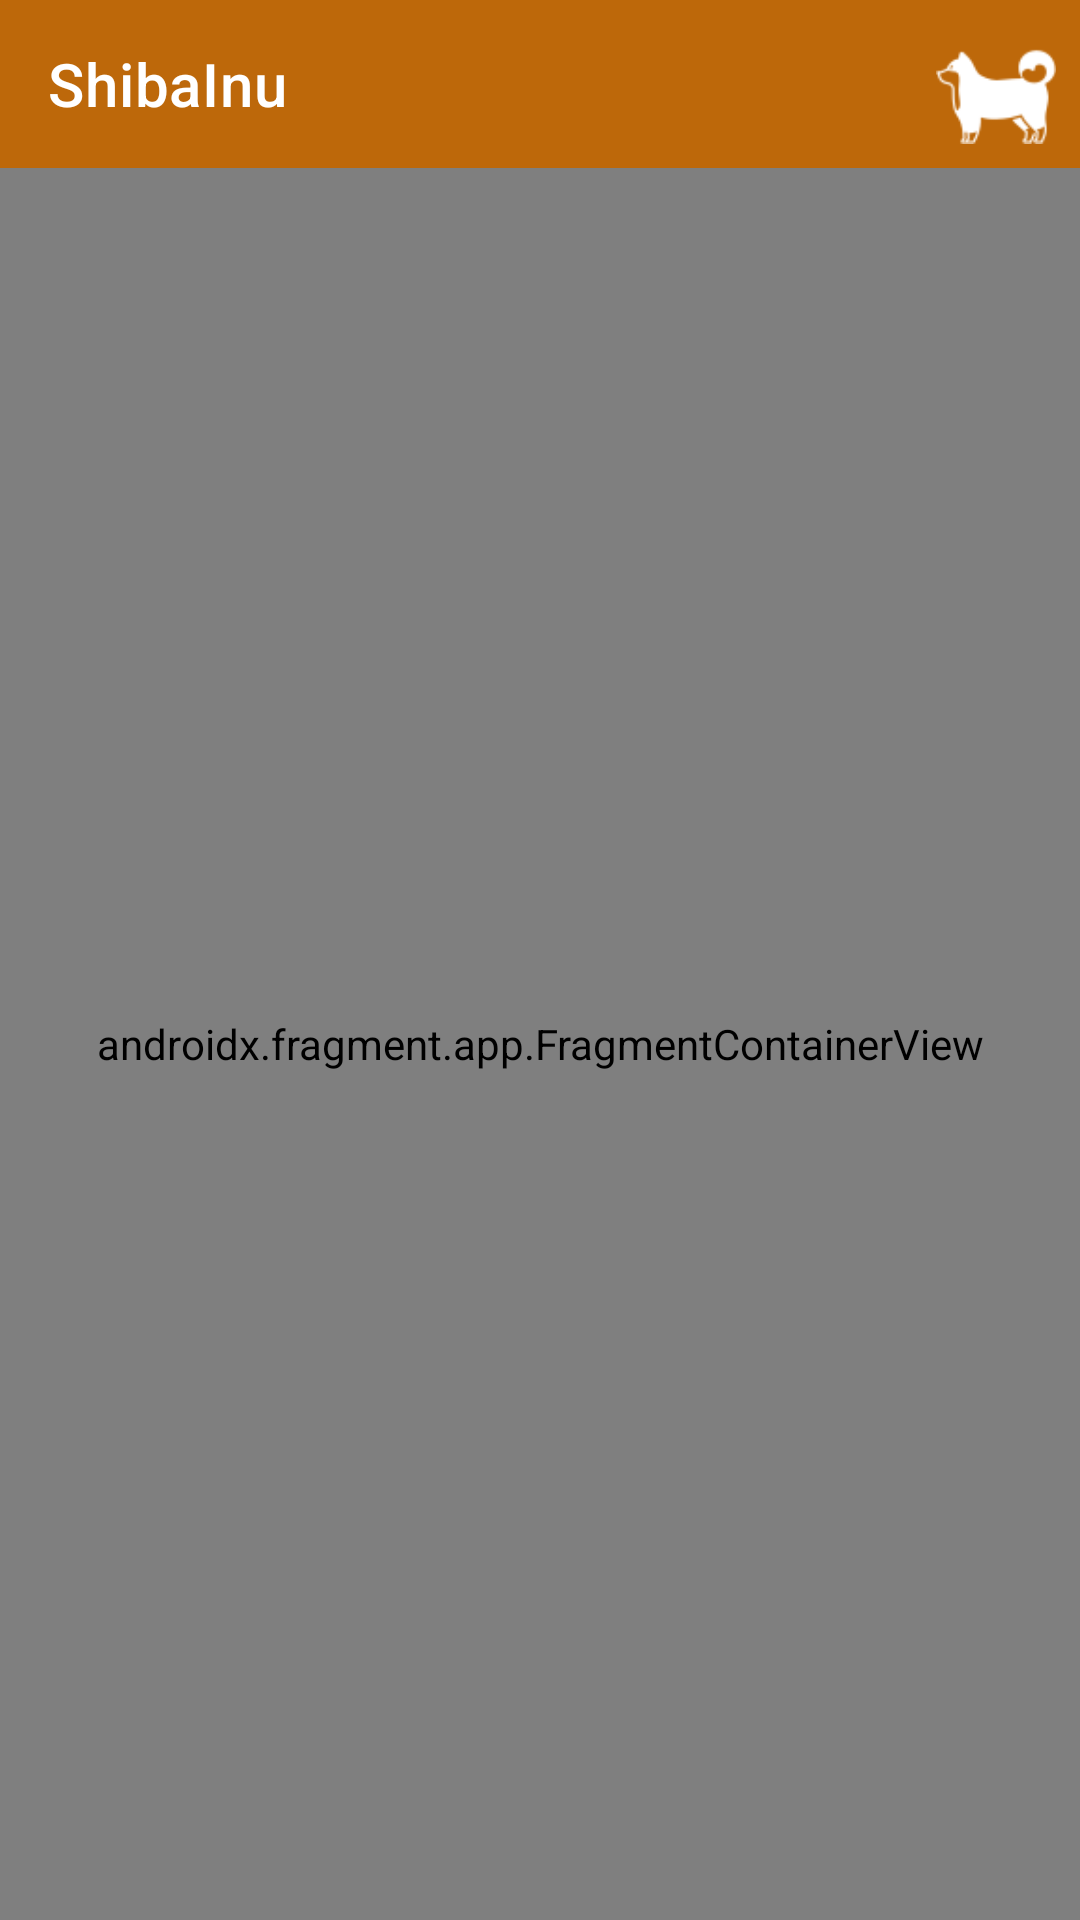

This screen was rendered from an Android layout file. Write that file and the resources it references.
<!-- AndroidManifest.xml: application theme AppTheme -->
<!-- res/layout/activity_main.xml -->
<?xml version="1.0" encoding="utf-8"?>
<androidx.constraintlayout.widget.ConstraintLayout xmlns:android="http://schemas.android.com/apk/res/android"
    xmlns:app="http://schemas.android.com/apk/res-auto"
    xmlns:tools="http://schemas.android.com/tools"
    android:layout_width="match_parent"
    android:layout_height="match_parent"
    tools:context=".MainActivity">

    <androidx.appcompat.widget.Toolbar
        android:id="@+id/main_toolbar"
        android:layout_width="match_parent"
        android:layout_height="wrap_content"
        android:background="@color/shiba_color"
        app:title="@string/title_holder"
        app:titleTextColor="@color/white"
        app:layout_constraintEnd_toEndOf="parent"
        app:layout_constraintStart_toStartOf="parent"
        app:layout_constraintTop_toTopOf="parent" />

    <androidx.fragment.app.FragmentContainerView
        android:id="@+id/nav_host_fragment"
        android:name="androidx.navigation.fragment.NavHostFragment"
        android:layout_width="0dp"
        android:layout_height="0dp"
        app:defaultNavHost="true"
        app:layout_constraintBottom_toBottomOf="parent"
        app:layout_constraintLeft_toLeftOf="parent"
        app:layout_constraintRight_toRightOf="parent"
        app:layout_constraintTop_toBottomOf="@+id/main_toolbar"
        app:navGraph="@navigation/main_nav" />

    <ImageView
        android:id="@+id/settings_button"
        android:layout_width="40dp"
        android:layout_height="40dp"
        android:layout_marginTop="8dp"
        android:layout_marginEnd="8dp"
        app:layout_constraintEnd_toEndOf="parent"
        app:layout_constraintTop_toTopOf="parent"
        app:srcCompat="@drawable/shibaplaceholder" />

    <ImageView
        android:id="@+id/settings_back"
        android:visibility="gone"
        android:padding="8dp"
        android:layout_width="40dp"
        android:layout_height="40dp"
        android:layout_marginStart="8dp"
        android:layout_marginTop="8dp"
        app:layout_constraintStart_toStartOf="parent"
        app:layout_constraintTop_toTopOf="parent"
        app:srcCompat="@drawable/ic_back" />

</androidx.constraintlayout.widget.ConstraintLayout>
<!-- resources referenced by this layout -->
<resources>
  <color name="shiba_color">#BD680A</color>
  <color name="white">#FFFFFFFF</color>
  <!-- drawable shibaplaceholder: png bitmap (drawable, 1453 bytes) -->
  <string name="title_holder">ShibaInu</string>
  <style name="AppTheme" parent="Theme.MaterialComponents.DayNight.NoActionBar">
          <item name="android:statusBarColor">@color/shiba_color</item>
      </style>
</resources>
